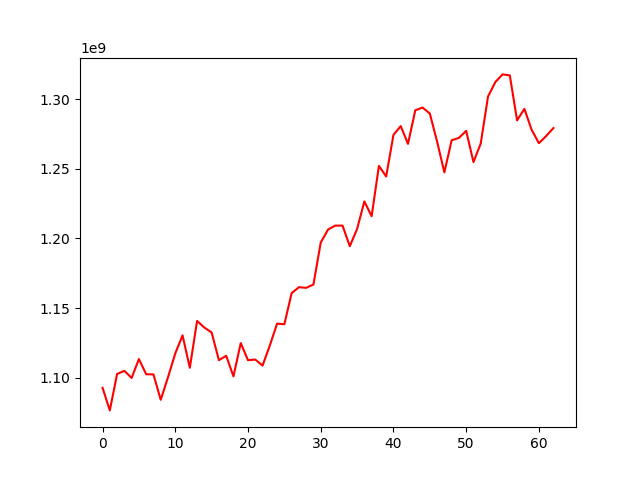

The table this chart was drawn from, first rows:
, 0
0, 1092783220
1, 1076539581
2, 1102655950
3, 1104938063
4, 1099818862
5, 1113390283
6, 1102501927
7, 1102373593
8, 1084155390
9, 1100323587
10, 1117436078
11, 1130412431
12, 1107118654
13, 1140753822
14, 1135970602
15, 1132481102
16, 1112574142
17, 1115752457
18, 1100966737
19, 1124861120
20, 1112550686
21, 1113047862
22, 1108700858
23, 1123087727
24, 1138824431
25, 1138386658
26, 1160672010
27, 1164966430
28, 1164508998
29, 1166913479
30, 1196970044
31, 1206319490
32, 1209187588
33, 1209141055
34, 1194394658
35, 1206751714
36, 1226547969
37, 1215905072
38, 1252023527
39, 1244441377
40, 1274285765
41, 1280605540
42, 1267854816
43, 1291931689
44, 1293905655
45, 1289640696
46, 1269542308
47, 1247370503
48, 1270414098
49, 1272117379
50, 1277185817
51, 1254754708
52, 1268064351
53, 1301762154
54, 1312134891
55, 1317704034
56, 1316989963
57, 1284679571
58, 1292980008
59, 1277980375
... 3 more rows
